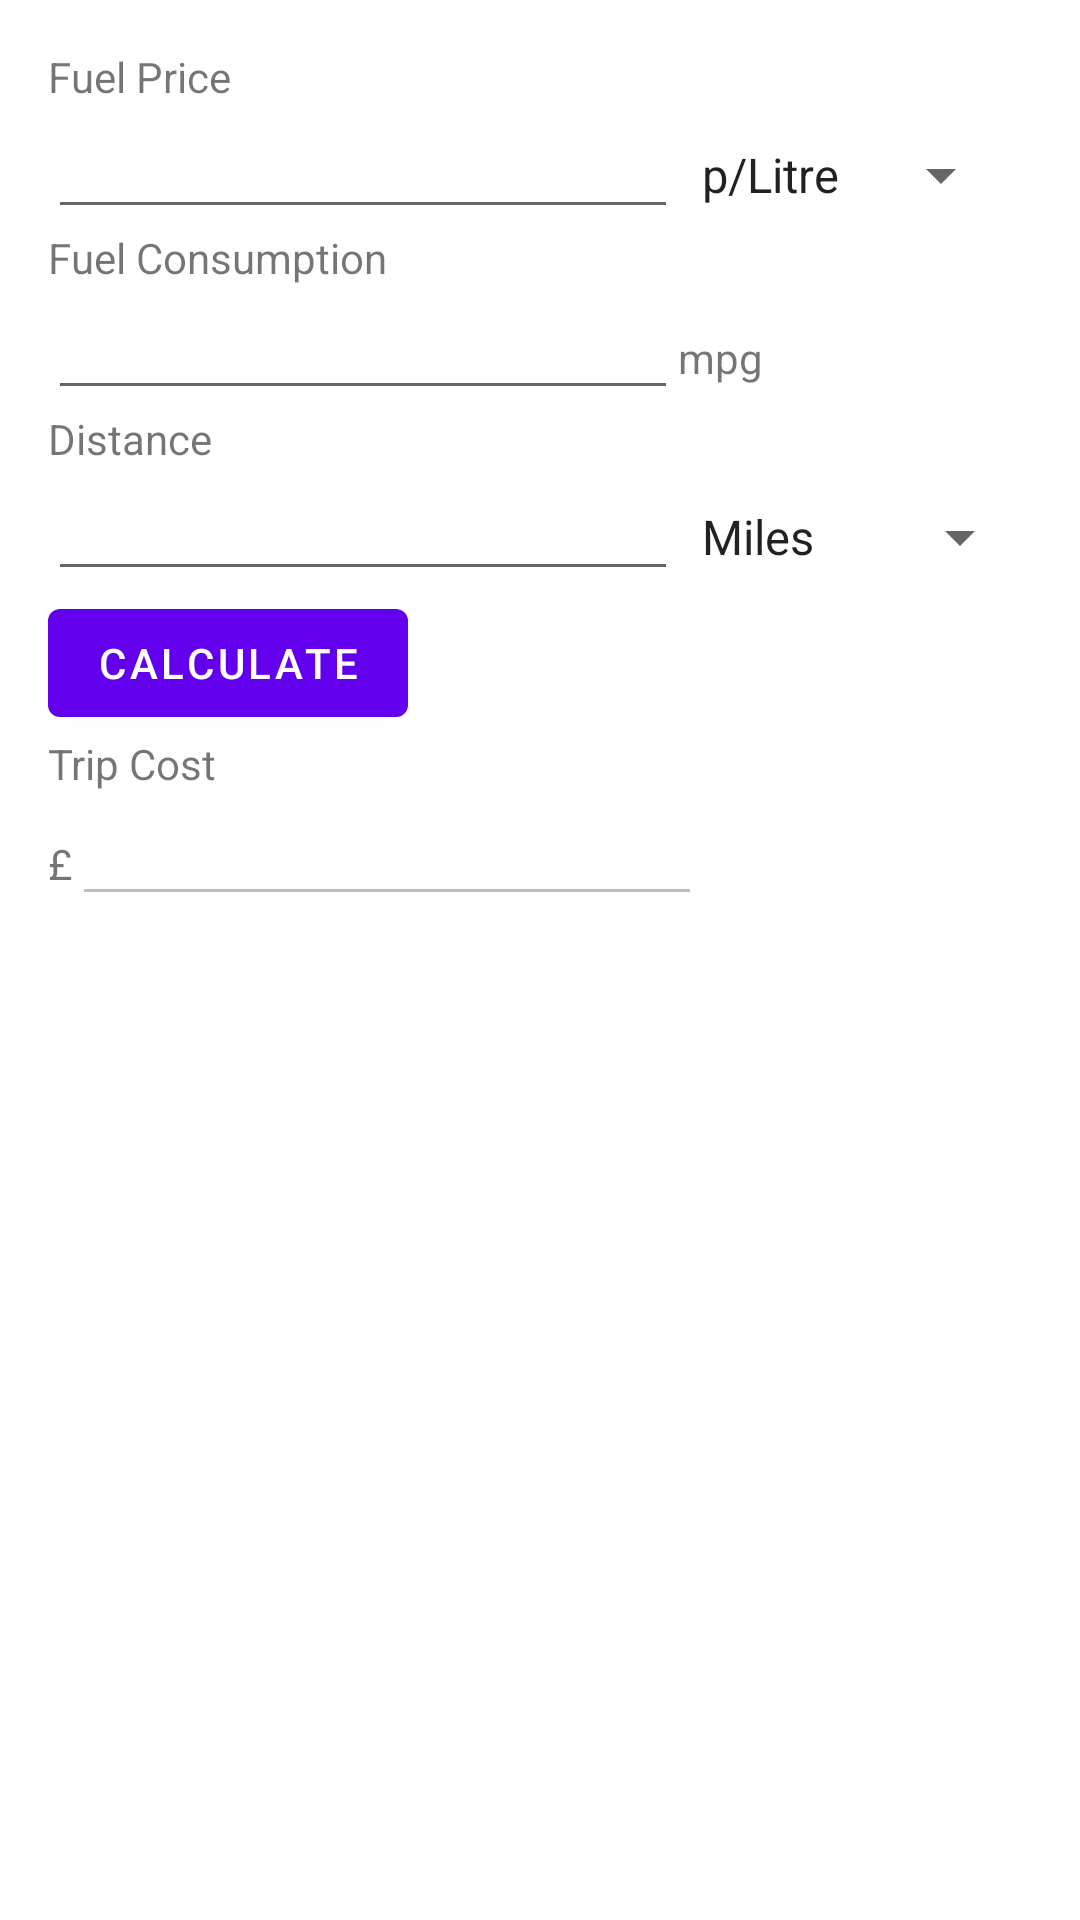

Here is an Android app screen rendered from its layout file. Give the layout XML and the strings, colors and styles it references.
<!-- AndroidManifest.xml: application theme Theme.FuelCal -->
<!-- res/layout/fragment_blank.xml -->
<?xml version="1.0" encoding="utf-8"?>
<FrameLayout xmlns:android="http://schemas.android.com/apk/res/android"
    xmlns:tools="http://schemas.android.com/tools"
    android:layout_width="match_parent"
    android:layout_height="match_parent"
    xmlns:app="http://schemas.android.com/apk/res-auto"
    tools:context=".BlankFragment">

    

    <LinearLayout

        android:layout_width="match_parent"
        android:layout_height="match_parent"

        android:orientation="vertical"
        android:paddingLeft="16dp"
        android:paddingTop="16dp"

        android:paddingRight="16dp">

        <TextView
            android:id="@+id/fuel_price"
            android:layout_width="wrap_content"
            android:layout_height="wrap_content"
            android:text="@string/fuel_price" />

        <LinearLayout
            android:layout_width="wrap_content"
            android:layout_height="wrap_content"
            android:orientation="horizontal">


            <EditText
                android:id="@+id/fuel_price_input"
                android:layout_width="match_parent"
                android:layout_height="wrap_content"
                android:ems="10"
                android:inputType="numberDecimal"
                android:maxLength="10" />

            <Spinner
                android:id="@+id/price_unit_spinner_input"
                android:layout_width="wrap_content"
                android:layout_height="wrap_content"
                android:layout_weight="1"
                android:entries="@array/price_unit_spinner" />


        </LinearLayout>

        <TextView
            android:id="@+id/fuel_consumption"
            android:layout_width="wrap_content"
            android:layout_height="wrap_content"
            android:text="@string/fuel_consumption" />

        <LinearLayout
            android:layout_width="match_parent"
            android:layout_height="wrap_content"
            android:orientation="horizontal">


            <EditText
                android:id="@+id/fuel_consumption_input"
                android:layout_width="wrap_content"
                android:layout_height="wrap_content"
                android:ems="10"
                android:inputType="numberDecimal"
                android:maxLength="10"/>

            <TextView
                android:id="@+id/mpg"
                android:layout_width="wrap_content"
                android:layout_height="wrap_content"
                android:text="@string/mpg" />

        </LinearLayout>

        <TextView
            android:id="@+id/distance"
            android:layout_width="wrap_content"
            android:layout_height="wrap_content"
            android:text="@string/distance" />

        <LinearLayout
            android:layout_width="match_parent"
            android:layout_height="wrap_content"
            android:orientation="horizontal">


            <EditText
                android:id="@+id/distance_input"
                android:layout_width="wrap_content"
                android:layout_height="wrap_content"
                android:ems="10"
                android:inputType="numberDecimal"
                android:maxLength="10"/>

            <Spinner
                android:id="@+id/distance_unit_spinner_input"
                android:layout_width="wrap_content"
                android:layout_height="wrap_content"
                android:layout_weight="1"
                android:entries="@array/distance_unit_spinner" />


        </LinearLayout>

        <Button xmlns:android="http://schemas.android.com/apk/res/android"
            android:id="@+id/calculate"
            android:layout_width="wrap_content"
            android:layout_height="wrap_content"
            android:text="@string/calculate"
            android:onClick="CalTripCost" />


        <TextView
            android:id="@+id/trip_cost"
            android:layout_width="wrap_content"
            android:layout_height="wrap_content"
            android:text="@string/trip_cost" />

        <LinearLayout
            android:layout_width="match_parent"
            android:layout_height="wrap_content"
            android:orientation="horizontal">

            <TextView
                android:id="@+id/pound2"
                android:layout_width="wrap_content"
                android:layout_height="wrap_content"
                android:text="@string/pound" />

            <EditText
                android:id="@+id/trip_cost_output"
                android:layout_width="wrap_content"
                android:layout_height="wrap_content"
                android:ems="10"
                android:enabled="false"
                android:textColor="@color/black"
                app:backgroundTint="@color/grey"/>


        </LinearLayout>

    </LinearLayout>

</FrameLayout>
<!-- resources referenced by this layout -->
<resources>
  <string-array name="distance_unit_spinner">
          <item>Miles</item>
          <item>Kilometer</item>
      </string-array>
  <string-array name="price_unit_spinner">
          <item>p/Litre</item>
          <item>£/Litre</item>
      </string-array>
  <string name="calculate">Calculate</string>
  <string name="distance">Distance</string>
  <string name="fuel_consumption">Fuel Consumption</string>
  <string name="fuel_price">Fuel Price</string>
  <string name="mpg">mpg</string>
  <string name="pound">£</string>
  <string name="trip_cost">Trip Cost</string>
  <style name="Theme.FuelCal" parent="Theme.MaterialComponents.DayNight.DarkActionBar">
          
          <item name="colorPrimary">@color/purple_500</item>
          <item name="colorPrimaryVariant">@color/purple_700</item>
          <item name="colorOnPrimary">@color/white</item>
          
          <item name="colorSecondary">@color/teal_200</item>
          <item name="colorSecondaryVariant">@color/teal_700</item>
          <item name="colorOnSecondary">@color/black</item>
          
          <item name="android:statusBarColor" tools:targetApi="l">?attr/colorPrimaryVariant</item>
          
      </style>
  <!-- not gathered from this repository: default colours our renderer supplied (Android Studio template values) -->
  <color name="purple_500">#FF6200EE</color>
  <color name="purple_700">#FF3700B3</color>
  <color name="teal_200">#FF03DAC5</color>
  <color name="teal_700">#FF018786</color>
  <color name="black">#FF000000</color>
  <color name="white">#FFFFFFFF</color>
</resources>
